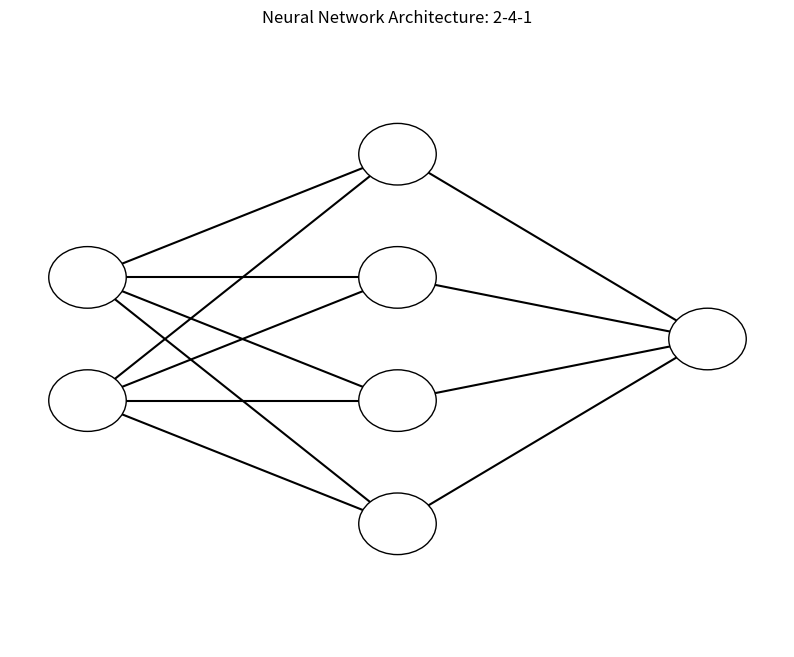

This chart was generated by the following Python code:
from matplotlib import pyplot as plt
from matplotlib.patches import FancyBboxPatch

def draw_neural_net(ax, left, right, bottom, top, layer_sizes):
    '''
    Draw a neural network cartoon using matplotilb.
    '''
    v_spacing = (top - bottom) / float(max(layer_sizes))
    h_spacing = (right - left) / float(len(layer_sizes) - 1)

    # Nodes
    for i, layer_size in enumerate(layer_sizes):
        layer_top = v_spacing * (layer_size - 1) / 2. + (top + bottom) / 2.
        for j in range(layer_size):
            circle = plt.Circle((left + i * h_spacing, layer_top - j * v_spacing), v_spacing / 4.,
                                color='w', ec='k', zorder=4)
            ax.add_artist(circle)
            
    # Edges
    for i, (layer_size_a, layer_size_b) in enumerate(zip(layer_sizes[:-1], layer_sizes[1:])):
        layer_top_a = v_spacing * (layer_size_a - 1) / 2. + (top + bottom) / 2.
        layer_top_b = v_spacing * (layer_size_b - 1) / 2. + (top + bottom) / 2.
        for j in range(layer_size_a):
            for k in range(layer_size_b):
                line = plt.Line2D([left + i * h_spacing, left + (i + 1) * h_spacing],
                                  [layer_top_a - j * v_spacing, layer_top_b - k * v_spacing], c='k')
                ax.add_artist(line)

# Visualize the neural network architecture
fig = plt.figure(figsize=(10, 8))
ax = fig.gca()
ax.axis('off')

# Define the structure of the neural network (input, hidden, output layers)
layer_sizes = [2, 4, 1]  # 2 inputs, 4 hidden neurons, 1 output
draw_neural_net(ax, .1, .9, .1, .9, layer_sizes)

plt.title('Neural Network Architecture: 2-4-1')
plt.show()